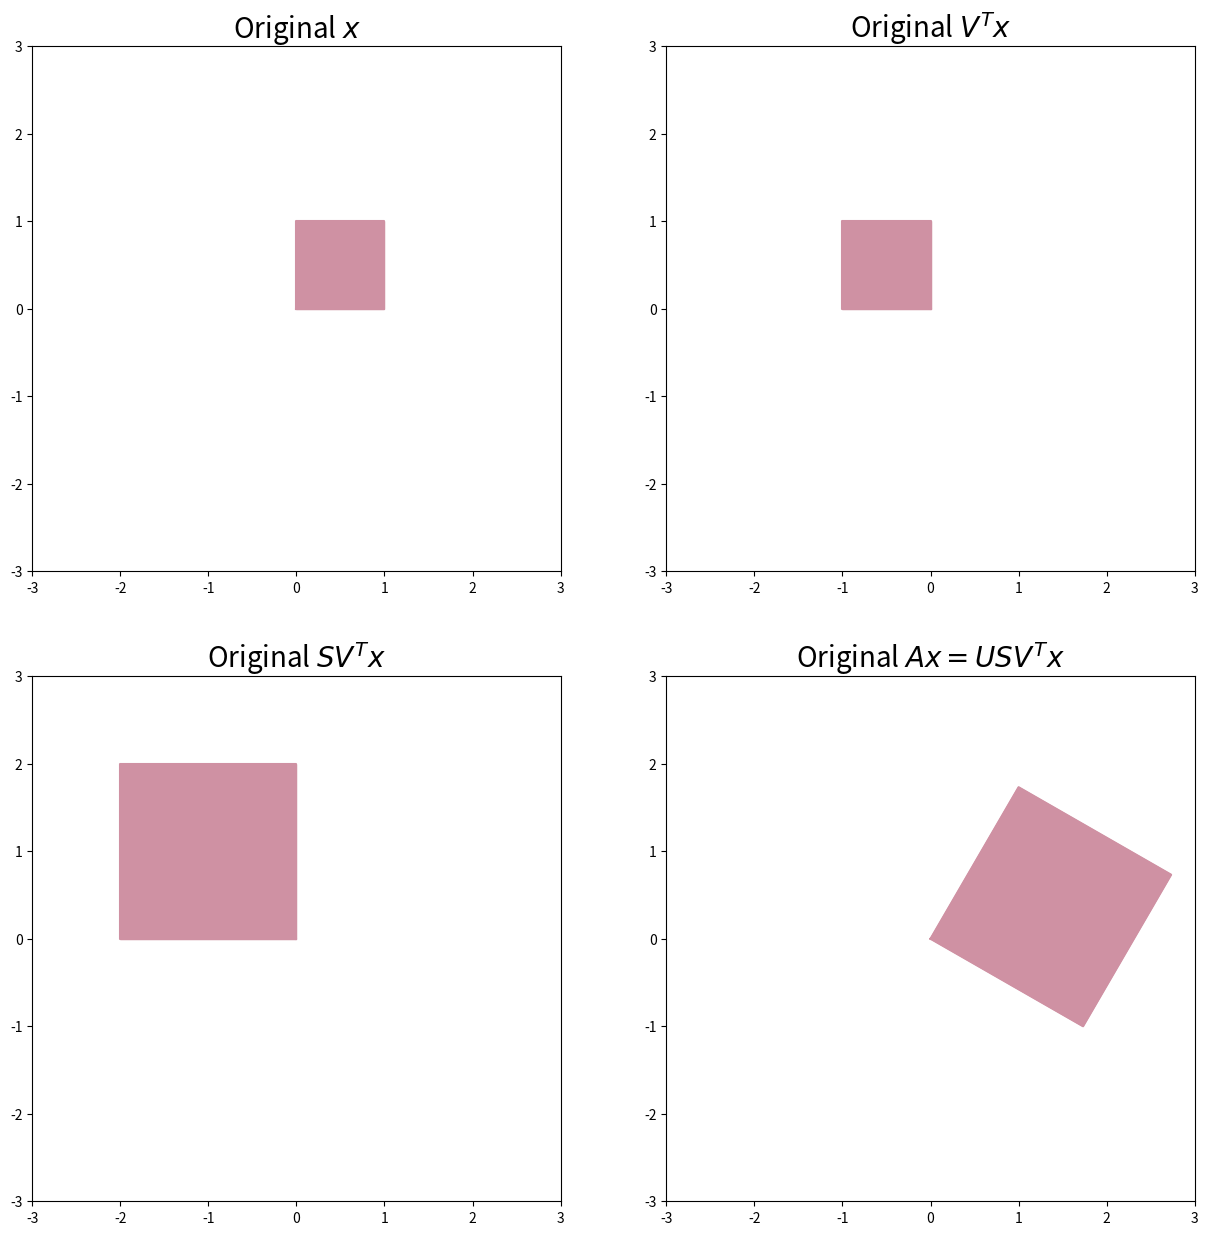

Reproduce this figure in Python. (Note: this script raises an exception after producing the figure.)
import numpy as np
import matplotlib.pyplot as plt
import matplotlib
import seaborn as sns
import scipy.linalg as lin
import os
from os.path import join

cwd = os.getcwd()
fig, ax = plt.subplots(2, 2)
fig.set_size_inches(15, 15, forward=True)

x_min = -3
x_max = 3
y_min = -3
y_max = 3

# The transformation matrix
A = 2*np.array([  [np.sqrt(3)/2, 0.5],
                [-0.5, np.sqrt(3)/2]])

# The SVD of the transformation matrix
U, S, V_T = lin.svd(A)
S = np.diag(S)

print(U)
print(S)
print(V_T)

# X = np.array([  [0, 0],
#                 [np.sqrt(2)/2, np.sqrt(2)/2],
#                 [np.sqrt(2)/2, -np.sqrt(2)/2],
#                 [0, 0]]).T

X = np.array([  [0, 0],
                [1, 0],
                [1, 1],
                [0, 1],
                [0, 0]]).T

X_orginal = np.eye(2).dot(X)

ax[0, 0].plot(X[0, :], X[1, :], color=sns.cubehelix_palette(8)[2])
ax[0, 0].fill(X[0, :], X[1, :], color=sns.cubehelix_palette(8)[2])
ax[0, 0].set_xlim([x_min, x_max])
ax[0, 0].set_ylim([y_min, y_max])
ax[0, 0].set_title("Original $x$", size=20)

X = V_T.dot(X)
ax[0, 1].plot(X[0, :], X[1, :], color=sns.cubehelix_palette(8)[2])
ax[0, 1].fill(X[0, :], X[1, :], color=sns.cubehelix_palette(8)[2])
ax[0, 1].set_xlim([x_min, x_max])
ax[0, 1].set_ylim([y_min, y_max])
ax[0, 1].set_title("Original $V^T x$", size=20)

X = S.dot(X)
ax[1, 0].plot(X[0, :], X[1, :], color=sns.cubehelix_palette(8)[2])
ax[1, 0].fill(X[0, :], X[1, :], color=sns.cubehelix_palette(8)[2])
ax[1, 0].set_xlim([x_min, x_max])
ax[1, 0].set_ylim([y_min, y_max])
ax[1, 0].set_title("Original $S V^T x$", size=20)

X = U.dot(X)
X = A.dot(X_orginal)
ax[1, 1].plot(X[0, :], X[1, :], color=sns.cubehelix_palette(8)[2])
ax[1, 1].fill(X[0, :], X[1, :], color=sns.cubehelix_palette(8)[2])
ax[1, 1].set_xlim([x_min, x_max])
ax[1, 1].set_ylim([y_min, y_max])
ax[1, 1].set_title("Original $Ax = U S V^T x$", size=20)

fig.savefig(join(cwd, "img/blog/svd/demo.jpg"))
plt.show()
